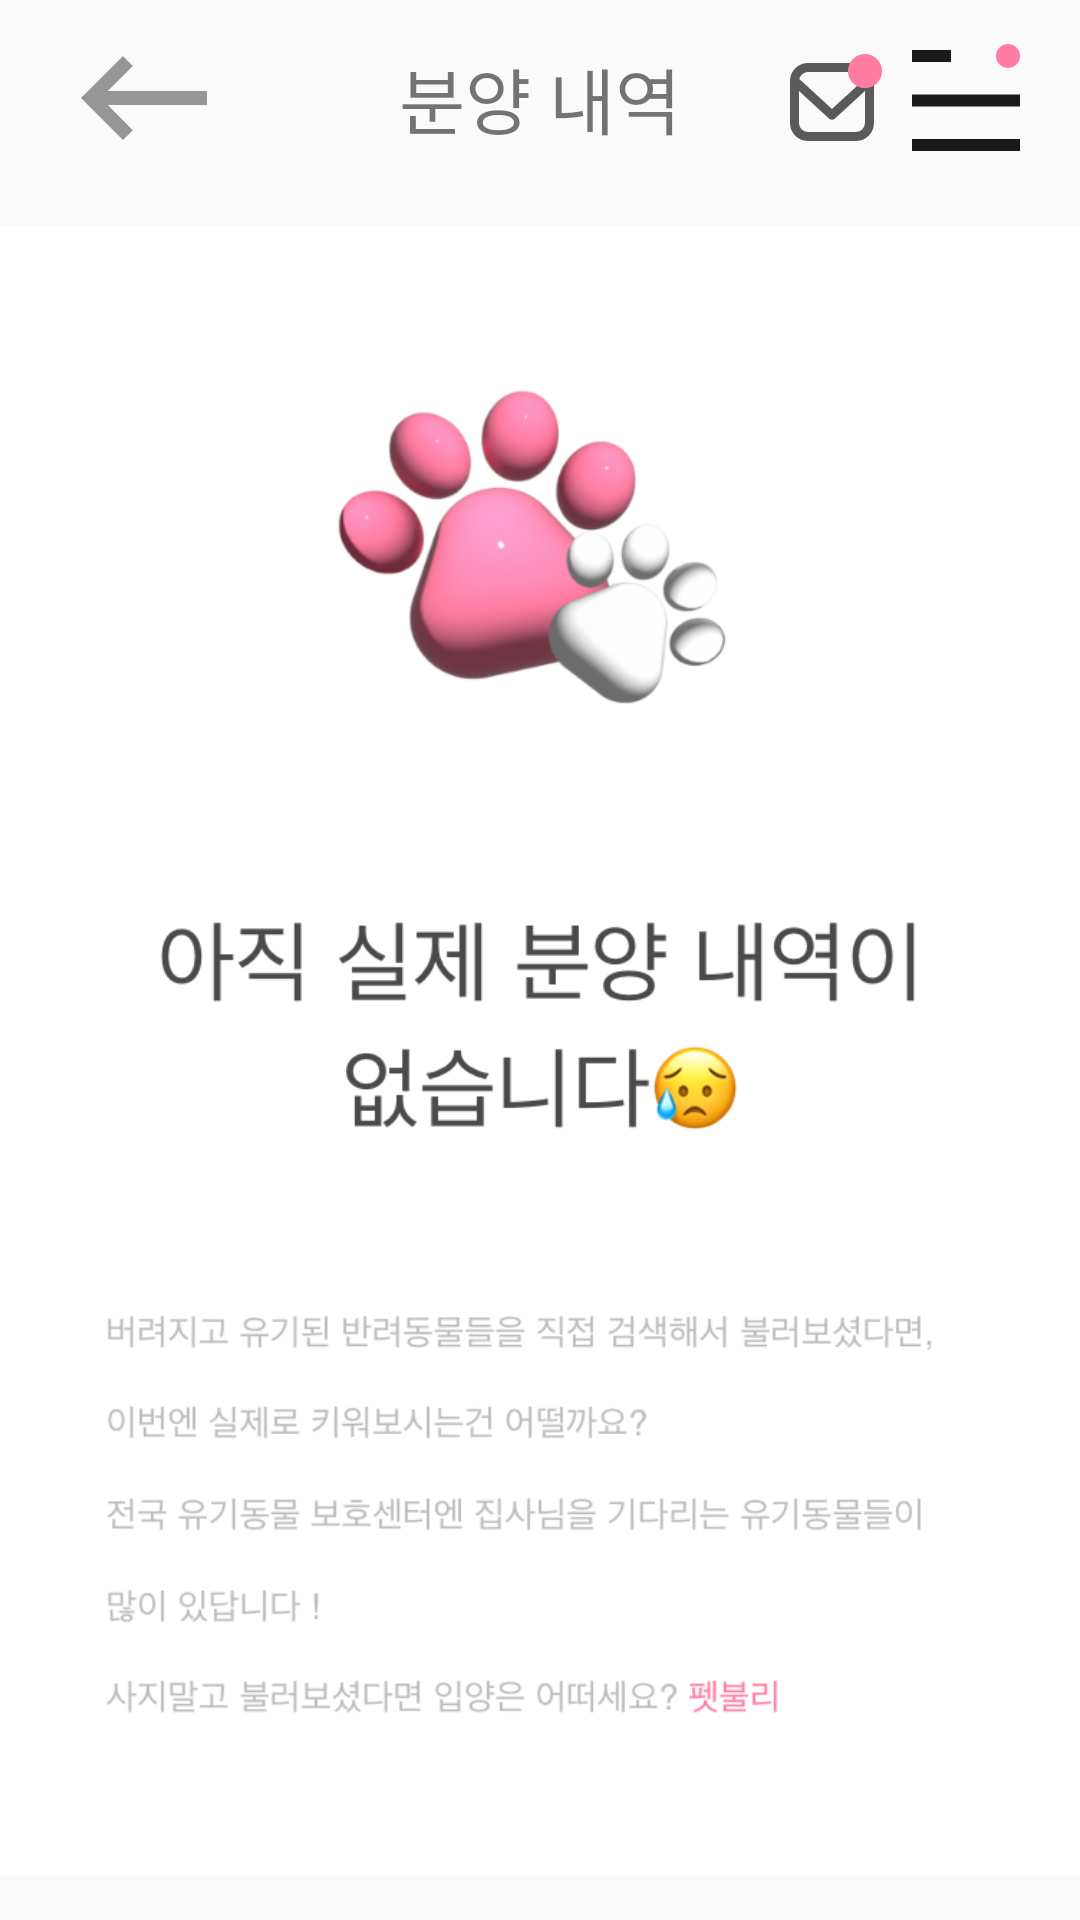

Android layout source for this screen:
<!-- AndroidManifest.xml: application theme Theme.Petvully -->
<!-- res/layout/activity_real_adopt.xml -->
<?xml version="1.0" encoding="utf-8"?>
<androidx.constraintlayout.widget.ConstraintLayout xmlns:android="http://schemas.android.com/apk/res/android"
    xmlns:app="http://schemas.android.com/apk/res-auto"
    xmlns:tools="http://schemas.android.com/tools"
    android:layout_width="match_parent"
    android:layout_height="match_parent"
    tools:context=".view.mypage.RealAdoptActivity">

    <ImageView
        android:id="@+id/ic_back"
        android:layout_width="wrap_content"
        android:layout_height="wrap_content"
        android:layout_marginStart="27dp"
        android:src="@drawable/ic_back"
        app:layout_constraintBottom_toBottomOf="@+id/tv_title"
        app:layout_constraintStart_toStartOf="parent"
        app:layout_constraintTop_toTopOf="@+id/tv_title" />

    <TextView
        android:id="@+id/tv_title"
        android:layout_width="wrap_content"
        android:layout_height="wrap_content"
        android:layout_marginTop="15dp"
        android:fontFamily="@font/notosanskr_medium"
        android:includeFontPadding="false"
        android:text="분양 내역"
        android:textSize="24sp"
        app:layout_constraintEnd_toEndOf="parent"
        app:layout_constraintStart_toStartOf="parent"
        app:layout_constraintTop_toTopOf="parent" />

    <ImageView
        android:id="@+id/ic_msg"
        android:layout_width="wrap_content"
        android:layout_height="wrap_content"
        android:layout_marginEnd="10dp"
        android:src="@drawable/ic_msg"
        app:layout_constraintBottom_toBottomOf="@+id/tv_title"
        app:layout_constraintEnd_toStartOf="@+id/ic_menu"
        app:layout_constraintTop_toTopOf="@+id/tv_title" />

    <ImageView
        android:id="@+id/ic_menu"
        android:layout_width="wrap_content"
        android:layout_height="wrap_content"
        android:layout_marginEnd="20dp"
        android:src="@drawable/ic_menu"
        app:layout_constraintBottom_toBottomOf="@+id/tv_title"
        app:layout_constraintEnd_toEndOf="parent"
        app:layout_constraintTop_toTopOf="@+id/tv_title" />

    <ImageView
        android:layout_width="wrap_content"
        android:layout_height="wrap_content"
        android:adjustViewBounds="true"
        android:layout_marginTop="25dp"
        app:layout_constraintTop_toBottomOf="@id/tv_title"
        app:layout_constraintEnd_toEndOf="parent"
        app:layout_constraintStart_toStartOf="parent"
        android:src="@drawable/img_realadopt"/>

</androidx.constraintlayout.widget.ConstraintLayout>
<!-- resources referenced by this layout -->
<resources>
  <!-- drawable ic_back (drawable) -->
  <vector xmlns:android="http://schemas.android.com/apk/res/android"
      android:width="42dp"
      android:height="28dp"
      android:viewportWidth="42"
      android:viewportHeight="28">
    <path
        android:pathData="M42,11.672L8.934,11.672l8.353,-8.377 -3.29,-3.29 -14,14 14,14 3.29,-3.29 -8.353,-8.377h33.063Z"
        android:fillColor="#969696"/>
  </vector>
  <!-- drawable ic_menu (drawable) -->
  <vector xmlns:android="http://schemas.android.com/apk/res/android"
      android:width="36.02dp"
      android:height="35.738dp"
      android:viewportWidth="36.02"
      android:viewportHeight="35.738">
    <path
        android:pathData="M0,31.738h36.02v4h-36.02z"
        android:fillColor="#191919"/>
    <path
        android:pathData="M0,16.869h36.02v4h-36.02z"
        android:fillColor="#191919"/>
    <path
        android:pathData="M0,2h13v4h-13z"
        android:fillColor="#191919"/>
    <path
        android:pathData="M32.02,4m-4,0a4,4 0,1 1,8 0a4,4 0,1 1,-8 0"
        android:fillColor="#ff7ba1"/>
  </vector>
  <!-- drawable ic_msg (drawable) -->
  <vector xmlns:android="http://schemas.android.com/apk/res/android"
      android:width="30.694dp"
      android:height="29dp"
      android:viewportWidth="30.694"
      android:viewportHeight="29">
    <path
        android:pathData="M6,4.5L22,4.5A4.5,4.5 0,0 1,26.5 9L26.5,23A4.5,4.5 0,0 1,22 27.5L6,27.5A4.5,4.5 0,0 1,1.5 23L1.5,9A4.5,4.5 0,0 1,6 4.5z"
        android:strokeWidth="3"
        android:fillColor="#00000000"
        android:strokeColor="#5a5a5a"/>
    <path
        android:pathData="M2.467,9.779l11.536,10.6 11.536,-10.6"
        android:strokeLineJoin="round"
        android:strokeWidth="3"
        android:fillColor="#00000000"
        android:strokeColor="#5a5a5a"
        android:strokeLineCap="round"/>
    <path
        android:pathData="M25.01,5.684m-5.684,0a5.684,5.684 0,1 1,11.368 0a5.684,5.684 0,1 1,-11.368 0"
        android:fillColor="#ff7ba1"/>
  </vector>
  <!-- drawable img_realadopt: png bitmap (drawable, 130291 bytes) -->
  <style name="Theme.Petvully" parent="Base.Theme.Petvully" />
  <style name="Base.Theme.Petvully" parent="Theme.AppCompat.DayNight.NoActionBar">
          
          <item name="colorPrimary">@color/color_primary</item>
          <item name="colorPrimaryVariant">@color/color_primary_variant</item>
          <item name="colorOnPrimary">@color/color_on_primary</item>
          
          <item name="android:statusBarColor">@color/white</item>
          <item name="android:windowLightStatusBar">true</item>
      </style>
  <color name="color_primary">#FF7BA1</color>
  <color name="color_primary_variant">#ffd0e0</color>
  <color name="color_on_primary">#ea4474</color>
  <color name="white">#FFFFFFFF</color>
</resources>
